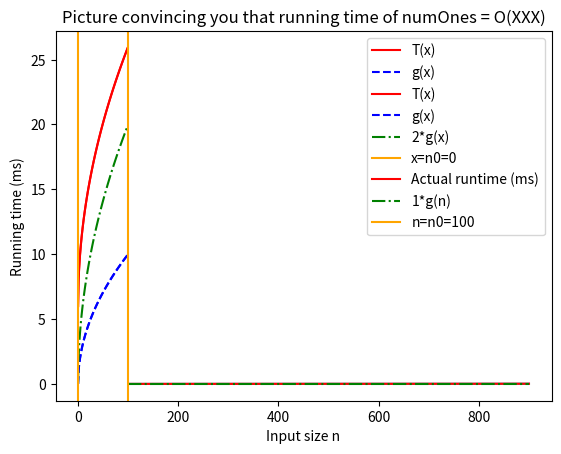

Reproduce this figure in Python.
%matplotlib inline
import matplotlib
import numpy as np
import matplotlib.pyplot as plt

## In this exercise, we'll just make sure we understand the definition of big-Oh.
## Consider the following two functions:

def g(x):
    return np.sqrt(x)

def T(x):
    return 2*np.sqrt(x) + 6

## Let's plot them.
plt.plot([T(x) for x in range(100)], color="red", label="T(x)")
plt.plot([g(x) for x in range(100)], '--', color="blue", label="g(x)")
plt.xlabel("x")
plt.legend()
plt.title("T and g")

c = 2  # TODO: you will have to change this value
n0 = 0 # TODO: you will have to change this value

# plot our three functions:
plt.plot([T(x) for x in range(100)], color="red", label="T(x)")
plt.plot([g(x) for x in range(100)], '--', color="blue", label="g(x)")
plt.plot([c*g(x) for x in range(100)], '-.', color="green",label=str(c)+"*g(x)")
# plot the vertical line:
plt.axvline(n0, color="orange", label="x=n0=" + str(n0))
# add some text:
plt.xlabel("x")
plt.title("Picture that convinces you that T(x) = O(g(x))")
plt.legend()


# Here is a very basic python function, which finds the number of "1"'s that appear in a list.
def numOnes( lst ):
    count = 0
    for x in lst:
        if x == 1:
            count += 1
    return count

import time
from random import choice

nValues = []
tValues = []
# try lists of length 100, 200, ..., 900:
for n in range(100,1000, 100):
    # do it a few times and average to get a decent idea; this might take a while
    runtime = 0
    numTrials = 60
    for t in range(numTrials):
        lst = [ choice(range(10)) for i in range(n) ] #generate a random list of length n
        start = time.time()
        numOnes( lst )
        end = time.time()
        runtime += (end - start) * 1000  # measure in milliseconds
    runtime = runtime/numTrials # take an average
    nValues.append(n)
    tValues.append(runtime)

plt.plot( nValues, tValues )
plt.xlabel("Input size n")
plt.ylabel("Running time (ms)")
plt.title("Running time of numOnes")

# g(n) is your answer from Part A.
# TODO: modify the answer below to match your answer from Part A.
def g(n):
    return 0 

c = 1 # TODO: Modify this appropriately (as in Exercise 1) 
# NOTE: c may need to be pretty small; that's okay.
n0 = 100 # TODO: Modify this appropriately (as in Exercise 1)


# plot the three functions
plt.plot( nValues, tValues, color = "red", label = "Actual runtime (ms)")
plt.plot( nValues, [c*g(n) for n in nValues], '-.', color="green", label = str(c) + "*g(n)")
# plot the vertical line:
plt.axvline(n0, color="orange", label="n=n0=" + str(n0))
# add some text
plt.xlabel("Input size n")
plt.ylabel("Running time (ms)")
plt.title("Picture convincing you that running time of numOnes = O(XXX)")  # TODO: FILL IN YOUR ANSWER HERE
plt.legend()

